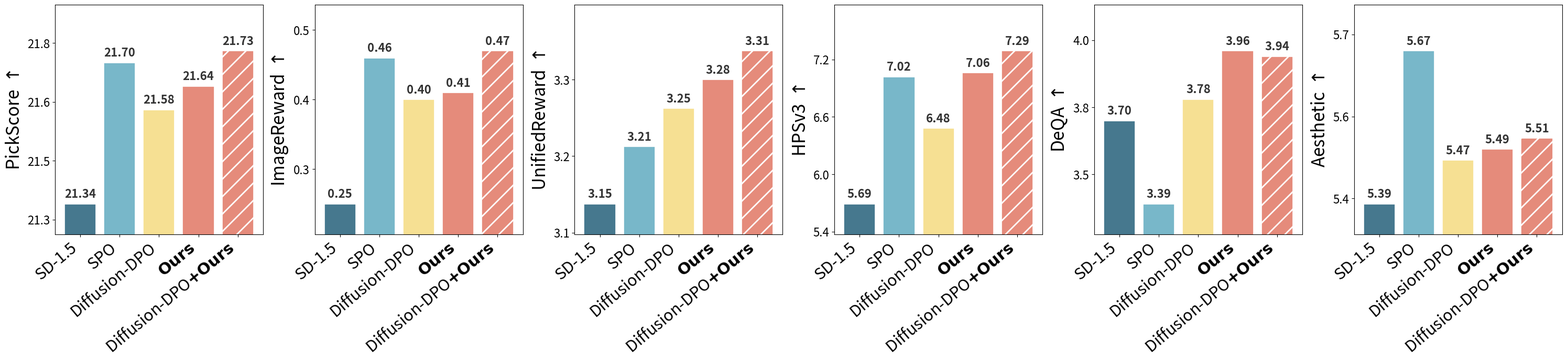
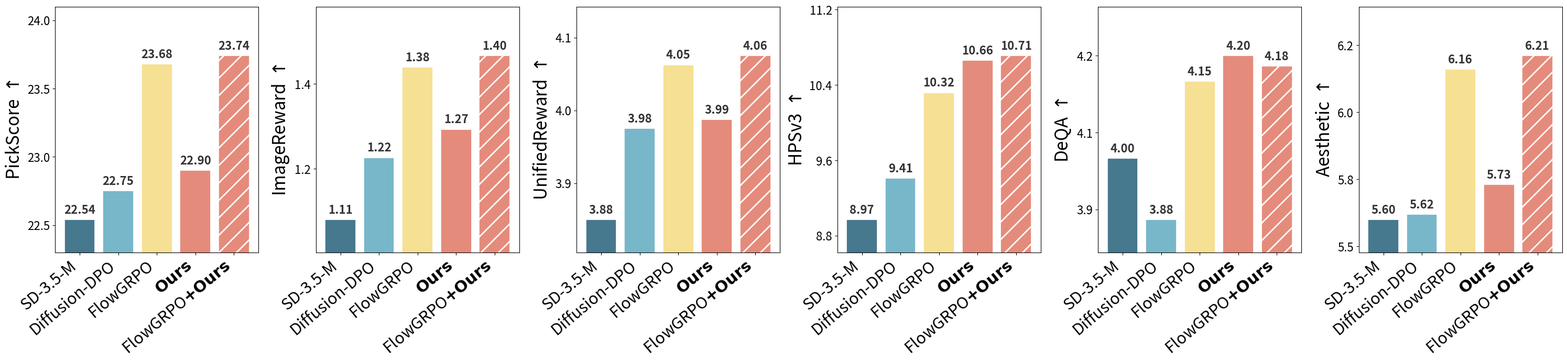

These charts were generated, in order, by the following Python code:
#### SD-1.5 ####

import matplotlib as mpl
mpl.rcParams['hatch.linewidth'] = 2.0
import matplotlib.pyplot as plt
import matplotlib.ticker as mtick
import numpy as np

#### Pick-a-Pic-v2 ####
# # 数据准备
# data = {
#     "SD-1.5": { "PickScore": 20.65, "ImageReward": 0.16, "UnifiedReward": 2.92, "HPSv3": 5.98, "DeQA": 3.70, "Aesthetic": 5.48},
#     "SPO": { "PickScore": 21.19, "ImageReward": 0.33, "UnifiedReward": 2.98, "HPSv3": 7.31, "DeQA": 3.40, "Aesthetic": 5.76},
#     "Diffusion-DPO": { "PickScore": 21.03, "ImageReward": 0.33, "UnifiedReward": 3.03, "HPSv3": 6.80, "DeQA": 3.78, "Aesthetic": 5.59},
#     "Ours": { "PickScore": 21.04, "ImageReward": 0.38, "UnifiedReward": 3.06, "HPSv3": 7.33, "DeQA": 3.96, "Aesthetic": 5.64},
#     "Diffusion-DPO+Ours": { "PickScore": 21.19, "ImageReward": 0.42, "UnifiedReward": 3.08, "HPSv3": 7.50, "DeQA": 3.95, "Aesthetic": 5.65},
# }
#### Pick-a-Pic-v2 ####

### Parti-Prompts ####
# 数据准备
data = {
    "SD-1.5": { "PickScore": 21.34, "ImageReward": 0.25, "UnifiedReward": 3.15, "HPSv3": 5.69, "DeQA": 3.70, "Aesthetic": 5.39},
    "SPO": { "PickScore": 21.70, "ImageReward": 0.46, "UnifiedReward": 3.21, "HPSv3": 7.02, "DeQA": 3.39, "Aesthetic": 5.67},
    "Diffusion-DPO": { "PickScore": 21.58, "ImageReward": 0.40, "UnifiedReward": 3.25, "HPSv3": 6.48, "DeQA": 3.78, "Aesthetic": 5.47},
    "Ours": { "PickScore": 21.64, "ImageReward": 0.41, "UnifiedReward": 3.28, "HPSv3": 7.06, "DeQA": 3.96, "Aesthetic": 5.49},
    "Diffusion-DPO+Ours": { "PickScore": 21.73, "ImageReward": 0.47, "UnifiedReward": 3.31, "HPSv3": 7.29, "DeQA": 3.94, "Aesthetic": 5.51},
}
### Parti-Prompts ####


methods = list(data.keys())
metrics = list(data[methods[0]].keys())
formatted_methods = []
for m in methods:
    if m == "Diffusion-DPO+Ours":
        formatted_methods.append(r"Diffusion-DPO$\mathbf{+Ours}$")
    elif m == "Ours":
        formatted_methods.append(r"$\mathbf{Ours}$")
    else:
        formatted_methods.append(m)

# 宫崎骏 RGB 配色
rgb_colors = [
    (70/255, 120/255, 142/255), (120/255, 183/255, 201/255), 
    (246/255, 224/255, 147/255), (229/255, 139/255, 123/255), 
    (229/255, 139/255, 123/255) # (151/255, 179/255, 25/255)
]

# 字体配置
title_font_size = 24
x_tick_font_size = 22
y_tick_font_size = 16
value_font_size = 16

fig, axes = plt.subplots(1, 6, figsize=(30, 7), dpi=300)

for i, metric in enumerate[str](metrics):
    ax = axes[i]
    values = [data[method][metric] for method in methods]
    
    # 绘制柱状图
    bars = ax.bar(methods, values, color=rgb_colors, edgecolor='white', linewidth=1.2)
    
    # --- 统一保留两位小数 ---
    # --- 遍历柱子应用特殊标记 ---
    for j, bar in enumerate(bars):
        method_name = methods[j]
        
        if method_name == "Diffusion-DPO+Ours":
            bar.set_hatch('/')
            bar.set_edgecolor('white')
        
        height = bar.get_height()
        ax.annotate(f'{height:.2f}',
                    xy=(bar.get_x() + bar.get_width() / 2, height),
                    xytext=(0, 5), 
                    textcoords="offset points",
                    ha='center', va='bottom', 
                    fontsize=value_font_size, fontweight='bold', color='#333333')

    # 设置 y 轴保留一位小数
    ax.yaxis.set_major_formatter(mtick.FormatStrFormatter('%.1f'))
    ax.yaxis.set_major_locator(plt.MaxNLocator(nbins=4))
    
    # 标题加大并带箭头
    # ax.set_title(f"{metric}$\\uparrow$", fontsize=title_font_size, pad=10)
    ax.set_ylabel(f"{metric} $\\uparrow$", fontsize=title_font_size, labelpad=5)
    
    # 轴标签调整
    ax.tick_params(axis='x', labelsize=x_tick_font_size)
    ax.tick_params(axis='y', labelsize=y_tick_font_size)
    ax.set_xticklabels(formatted_methods, rotation=40, ha='right')
    
    # 优化显示范围：为顶部数字留出 30% 的额外空间
    min_v, max_v = min(values), max(values)
    y_range = max_v - min_v
    ax.set_ylim(max(0, min_v - y_range * 0.2), max_v + y_range * 0.3)
    
    # 细节美化
    # ax.yaxis.grid(True, linestyle='--', alpha=0.3)
    # ax.spines['top'].set_visible(False)
    # ax.spines['right'].set_visible(False)
    ax.set_axisbelow(True)

plt.tight_layout()
plt.savefig('sd15_partiprompts_bar_chart.svg', dpi=300, bbox_inches='tight')
plt.show()

#### SD-3.5-M ####

import matplotlib as mpl
mpl.rcParams['hatch.linewidth'] = 2.0
import matplotlib.pyplot as plt
import matplotlib.ticker as mtick
import numpy as np

# ##### DrawBench #####
# data = {
#     "SD-3.5-M": { "PickScore": 22.42, "ImageReward": 0.79, "UnifiedReward": 3.30, "HPSv3": 10.03, "DeQA": 4.09, "Aesthetic": 5.44},
#     "Diffusion-DPO": { "PickScore": 22.70, "ImageReward": 0.97, "UnifiedReward": 3.47, "HPSv3": 10.79, "DeQA": 3.96, "Aesthetic": 5.44},
#     "FlowGRPO": { "PickScore": 23.56, "ImageReward": 1.26, "UnifiedReward": 3.59, "HPSv3": 12.63, "DeQA": 4.18, "Aesthetic": 5.94},
#     "Ours": { "PickScore": 22.80, "ImageReward": 1.08, "UnifiedReward": 3.46, "HPSv3": 12.77, "DeQA": 4.26, "Aesthetic": 5.55},
#     "FlowGRPO+Ours": { "PickScore": 23.63, "ImageReward": 1.30, "UnifiedReward": 3.60, "HPSv3": 13.30, "DeQA": 4.21, "Aesthetic": 5.99},
# }
# ##### DrawBench #####

##### Parti-Prompts #####
data = {
    "SD-3.5-M": { "PickScore": 22.54, "ImageReward": 1.11, "UnifiedReward": 3.88, "HPSv3": 8.97, "DeQA": 4.00, "Aesthetic": 5.60},
    "Diffusion-DPO": { "PickScore": 22.75, "ImageReward": 1.22, "UnifiedReward": 3.98, "HPSv3": 9.41, "DeQA": 3.88, "Aesthetic": 5.62},
    "FlowGRPO": { "PickScore": 23.68, "ImageReward": 1.38, "UnifiedReward": 4.05, "HPSv3": 10.32, "DeQA": 4.15, "Aesthetic": 6.16},
    "Ours": { "PickScore": 22.90, "ImageReward": 1.27, "UnifiedReward": 3.99, "HPSv3": 10.66, "DeQA": 4.20, "Aesthetic": 5.73},
    "FlowGRPO+Ours": { "PickScore": 23.74, "ImageReward": 1.40, "UnifiedReward": 4.06, "HPSv3": 10.71, "DeQA": 4.18, "Aesthetic": 6.21},
}
##### Parti-Prompts #####


methods = list(data.keys())
metrics = list(data[methods[0]].keys())
formatted_methods = []
for m in methods:
    if m == "FlowGRPO+Ours":
        formatted_methods.append(r"FlowGRPO$\mathbf{+Ours}$")
    elif m == "Ours":
        formatted_methods.append(r"$\mathbf{Ours}$")
    else:
        formatted_methods.append(m)

# 宫崎骏 RGB 配色
rgb_colors = [
    (70/255, 120/255, 142/255), (120/255, 183/255, 201/255), 
    (246/255, 224/255, 147/255), (229/255, 139/255, 123/255), 
    (229/255, 139/255, 123/255) # (151/255, 179/255, 25/255)
]

# 字体配置
title_font_size = 24
x_tick_font_size = 22
y_tick_font_size = 16
value_font_size = 16

fig, axes = plt.subplots(1, 6, figsize=(30, 7), dpi=300)

for i, metric in enumerate[str](metrics):
    ax = axes[i]
    values = [data[method][metric] for method in methods]
    
    # 绘制柱状图
    bars = ax.bar(methods, values, color=rgb_colors, edgecolor='white', linewidth=1.2)
    
    # --- 统一保留两位小数 ---
    # --- 遍历柱子应用特殊标记 ---
    for j, bar in enumerate(bars):
        method_name = methods[j]
        
        if method_name == "FlowGRPO+Ours":
            bar.set_hatch('/')
            bar.set_edgecolor('white')
        
        height = bar.get_height()
        ax.annotate(f'{height:.2f}',
                    xy=(bar.get_x() + bar.get_width() / 2, height),
                    xytext=(0, 5), 
                    textcoords="offset points",
                    ha='center', va='bottom', 
                    fontsize=value_font_size, fontweight='bold', color='#333333')

    # 设置 y 轴保留一位小数
    ax.yaxis.set_major_formatter(mtick.FormatStrFormatter('%.1f'))
    ax.yaxis.set_major_locator(plt.MaxNLocator(nbins=4))
    
    # 标题加大并带箭头
    # ax.set_title(f"{metric}$\\uparrow$", fontsize=title_font_size, pad=10)
    ax.set_ylabel(f"{metric} $\\uparrow$", fontsize=title_font_size, labelpad=5)
    
    # 轴标签调整
    ax.tick_params(axis='x', labelsize=x_tick_font_size)
    ax.tick_params(axis='y', labelsize=y_tick_font_size)
    ax.set_xticklabels(formatted_methods, rotation=40, ha='right')
    
    # 优化显示范围：为顶部数字留出 30% 的额外空间
    min_v, max_v = min(values), max(values)
    y_range = max_v - min_v
    ax.set_ylim(max(0, min_v - y_range * 0.2), max_v + y_range * 0.3)
    
    # 细节美化
    # ax.yaxis.grid(True, linestyle='--', alpha=0.3)
    # ax.spines['top'].set_visible(False)
    # ax.spines['right'].set_visible(False)
    ax.set_axisbelow(True)

plt.tight_layout()
plt.savefig('sd35m_partiprompts_bar_chart.svg', dpi=300, bbox_inches='tight')
plt.show()
